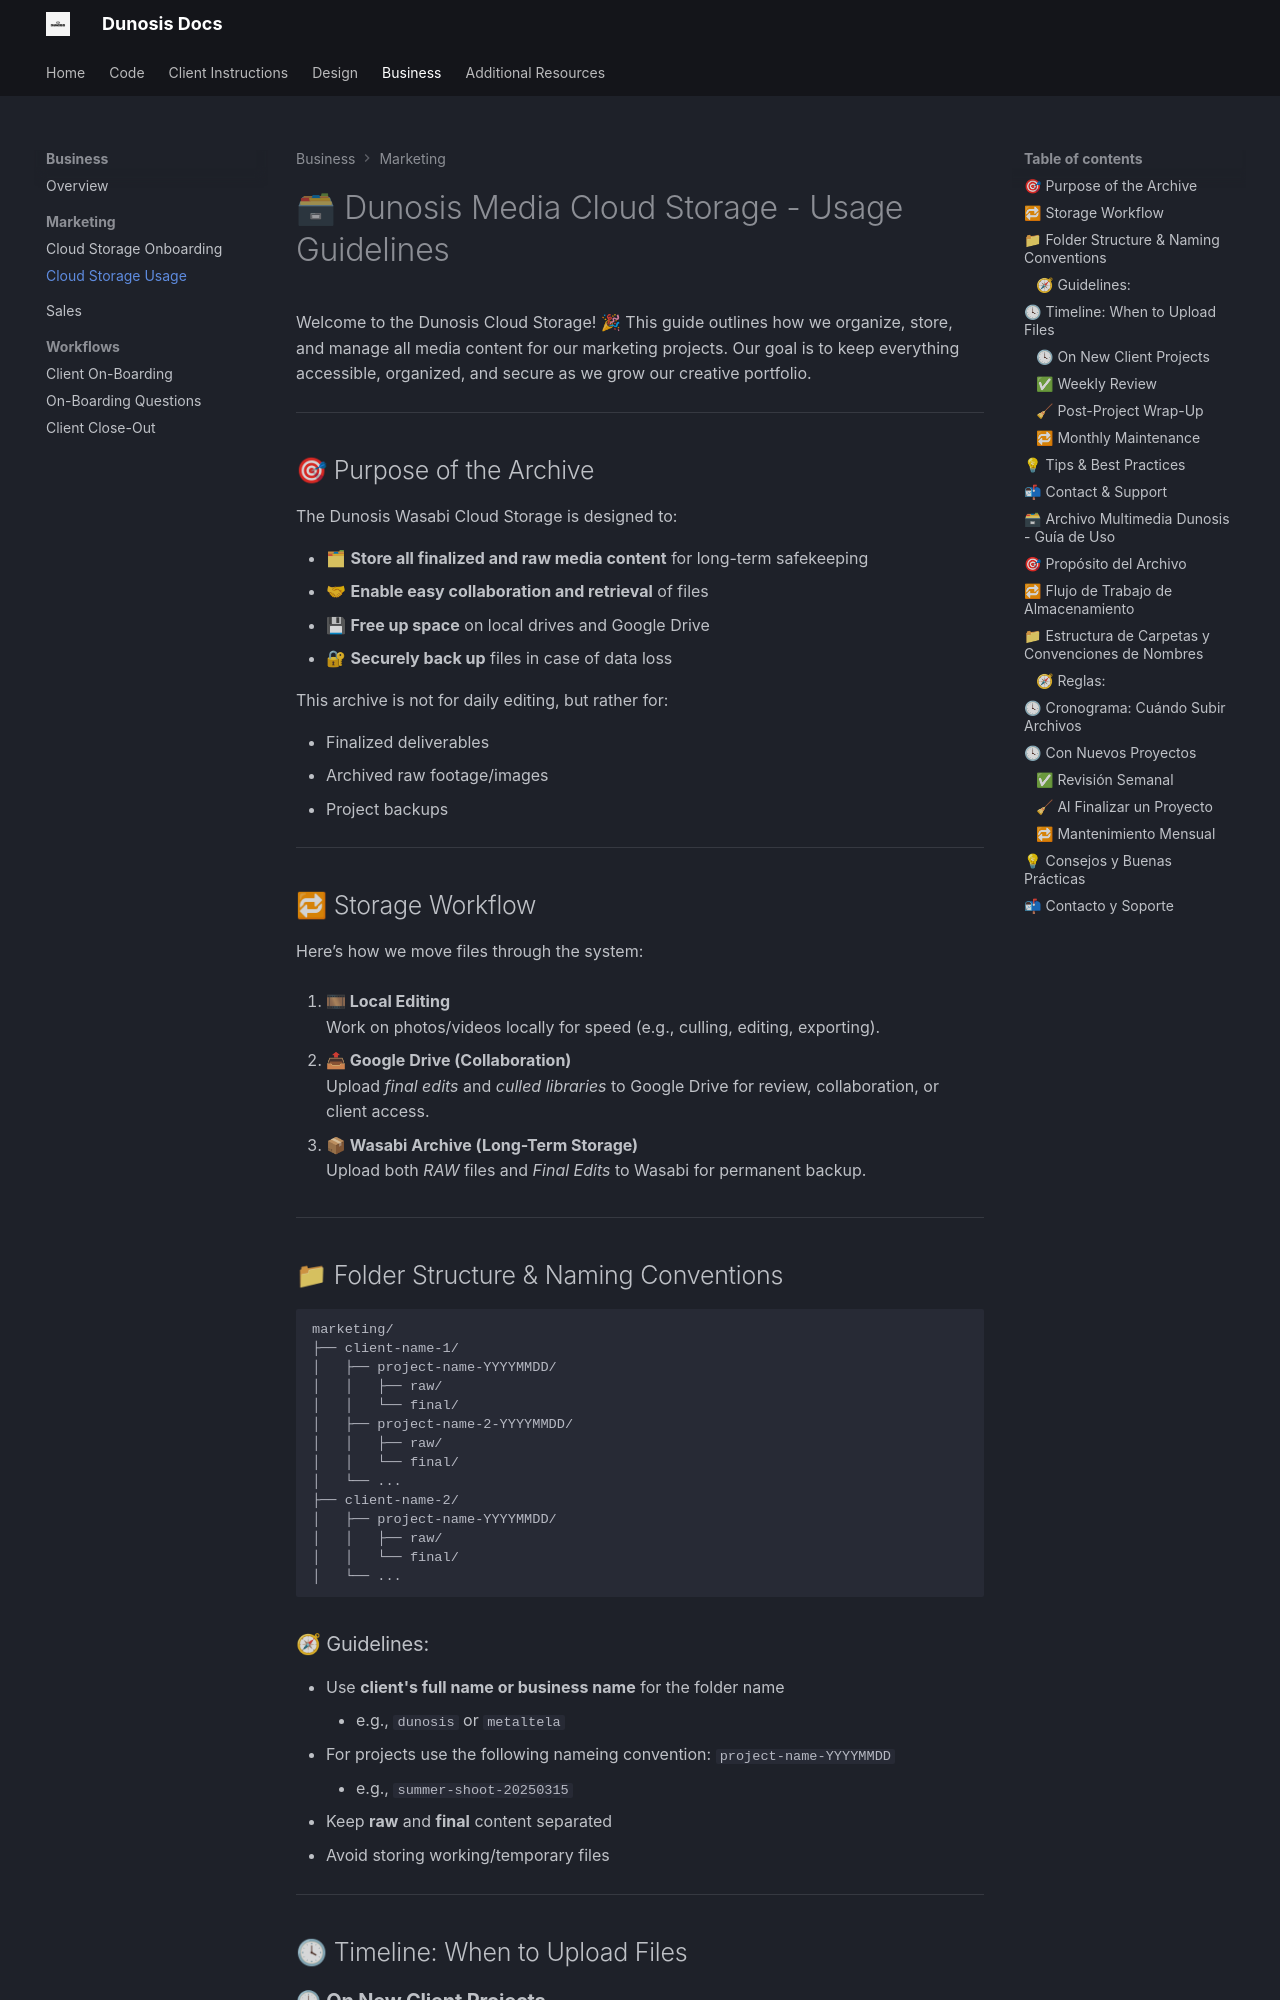

repository: Dunosis/dunosis-documentation · page: business/marketing/cloud-storage-usage/index.html · generator: mkdocs

# 🗃 Dunosis Media Cloud Storage - Usage Guidelines

Welcome to the Dunosis Cloud Storage! 🎉 This guide outlines how we organize, store, and manage all media content for our marketing projects. Our goal is to keep everything accessible, organized, and secure as we grow our creative portfolio.

---

## 🎯 Purpose of the Archive
The Dunosis Wasabi Cloud Storage is designed to:

- 🗂 **Store all finalized and raw media content** for long-term safekeeping
- 🤝 **Enable easy collaboration and retrieval** of files
- 💾 **Free up space** on local drives and Google Drive
- 🔐 **Securely back up** files in case of data loss

This archive is not for daily editing, but rather for:

- Finalized deliverables
- Archived raw footage/images
- Project backups

---

## 🔁 Storage Workflow
Here’s how we move files through the system:

1. **🎞 Local Editing**  
   Work on photos/videos locally for speed (e.g., culling, editing, exporting).

2. **📤 Google Drive (Collaboration)**  
   Upload *final edits* and *culled libraries* to Google Drive for review, collaboration, or client access.

3. **📦 Wasabi Archive (Long-Term Storage)**  
   Upload both *RAW* files and *Final Edits* to Wasabi for permanent backup.

---

## 📁 Folder Structure & Naming Conventions

```
marketing/
├── client-name-1/
│   ├── project-name-YYYYMMDD/
│   │   ├── raw/
│   │   └── final/
│   ├── project-name-2-YYYYMMDD/
│   │   ├── raw/
│   │   └── final/
│   └── ...
├── client-name-2/
│   ├── project-name-YYYYMMDD/
│   │   ├── raw/
│   │   └── final/
│   └── ...
```

### 🧭 Guidelines:
- Use **client's full name or business name** for the folder name
    - e.g., `dunosis` or `metaltela`
- For projects use the following nameing convention: `project-name-YYYYMMDD` 
    - e.g., `summer-shoot-20250315`
- Keep **raw** and **final** content separated
- Avoid storing working/temporary files

---

## 🕓 Timeline: When to Upload Files

### 🕓 **On New Client Projects**
- Upload all RAW production files at the same time as transfering to local machine
